Run: headless pygame with SDL's dummy video driver; simulated clock (each Clock.tick advances the game by its frame time, no real sleeping); random seed 0; keys injected as events and as key.get_pressed() state; no mouse input.
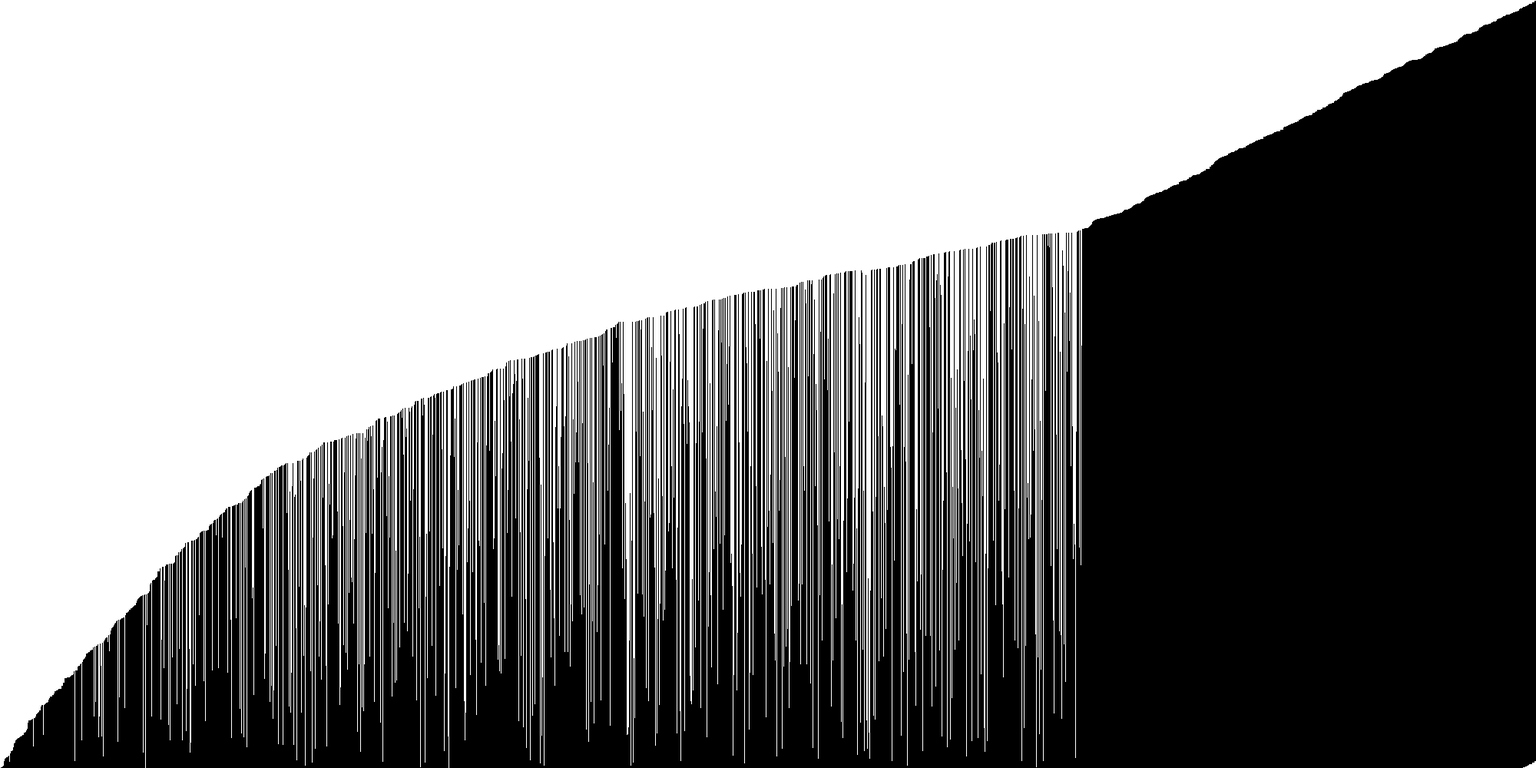
Frame 1 of 2 · flips 1–60 · no input
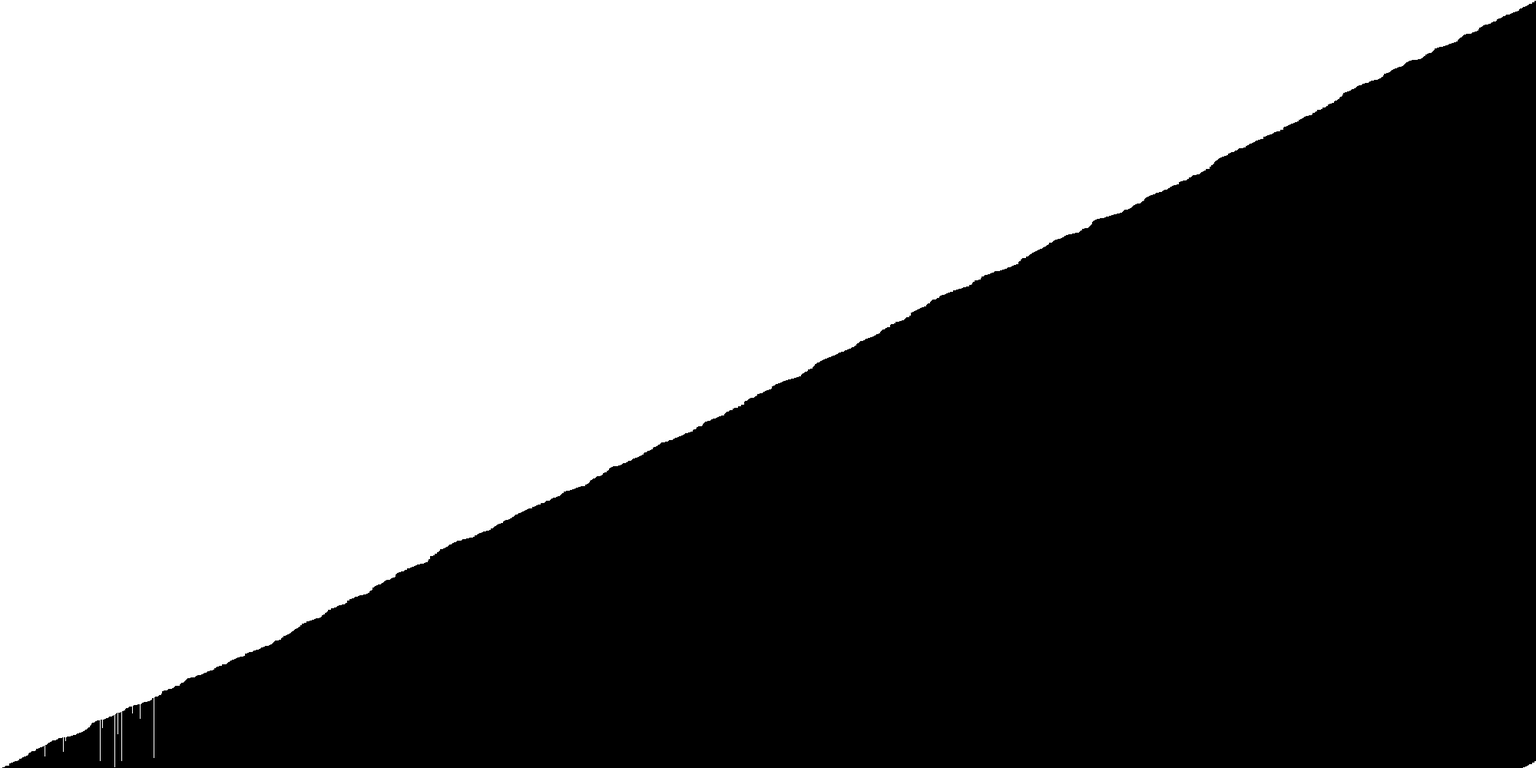
Frame 2 of 2 · flips 61–180 · tapped SPACE, RETURN · held RIGHT (→), D

The pygame program that drew these frames:

import pygame
import random
import time

speed = 10




pygame.init()
screen = pygame.display.set_mode((2000, 1000))
screen.fill((255,255,255))
done = False

numbers = []
listLength = 2000
currentColor = (0,255,0)


for i in range(listLength):
    numbers.append(random.randrange(0,1000))

xcounter = 0

def createLines():
    screen.fill((255,255,255))
    global numbers
    global xcounter
    xcounter = 0
    for numb in numbers:
            #print(numb)
            pygame.draw.rect(screen, (0,0,0), (xcounter,1000-numb,1,990))
            xcounter = xcounter +1
            if(xcounter==2000):
                break
    pygame.display.update()



pastindex =50
index = 0
cache = 0
while not done:
        #pygame.draw.rect(screen, currentColor, (0,0,1,990))
        #pygame.draw.rect(screen, currentColor, (0,500,2,990))
    for event in pygame.event.get():
        if event.type == pygame.QUIT:
                done = True
        



    n = len(numbers) 
  
    # Traverse through all array elements 
    for i in range(n-1): 
    # range(n) also work but outer loop will repeat one time more than needed. 
  
        # Last i elements are already in place 
        for j in range(0, n-i-1): 
            pygame.event.get()
            # traverse the array from 0 to n-i-1 
            # Swap if the element found is greater 
            # than the next element 
            if numbers[j] > numbers[j+1] : 
                numbers[j], numbers[j+1] = numbers[j+1], numbers[j]
        
        if(i%speed==0):
            createLines()

    #print(numbers)
    done = True
            
                
